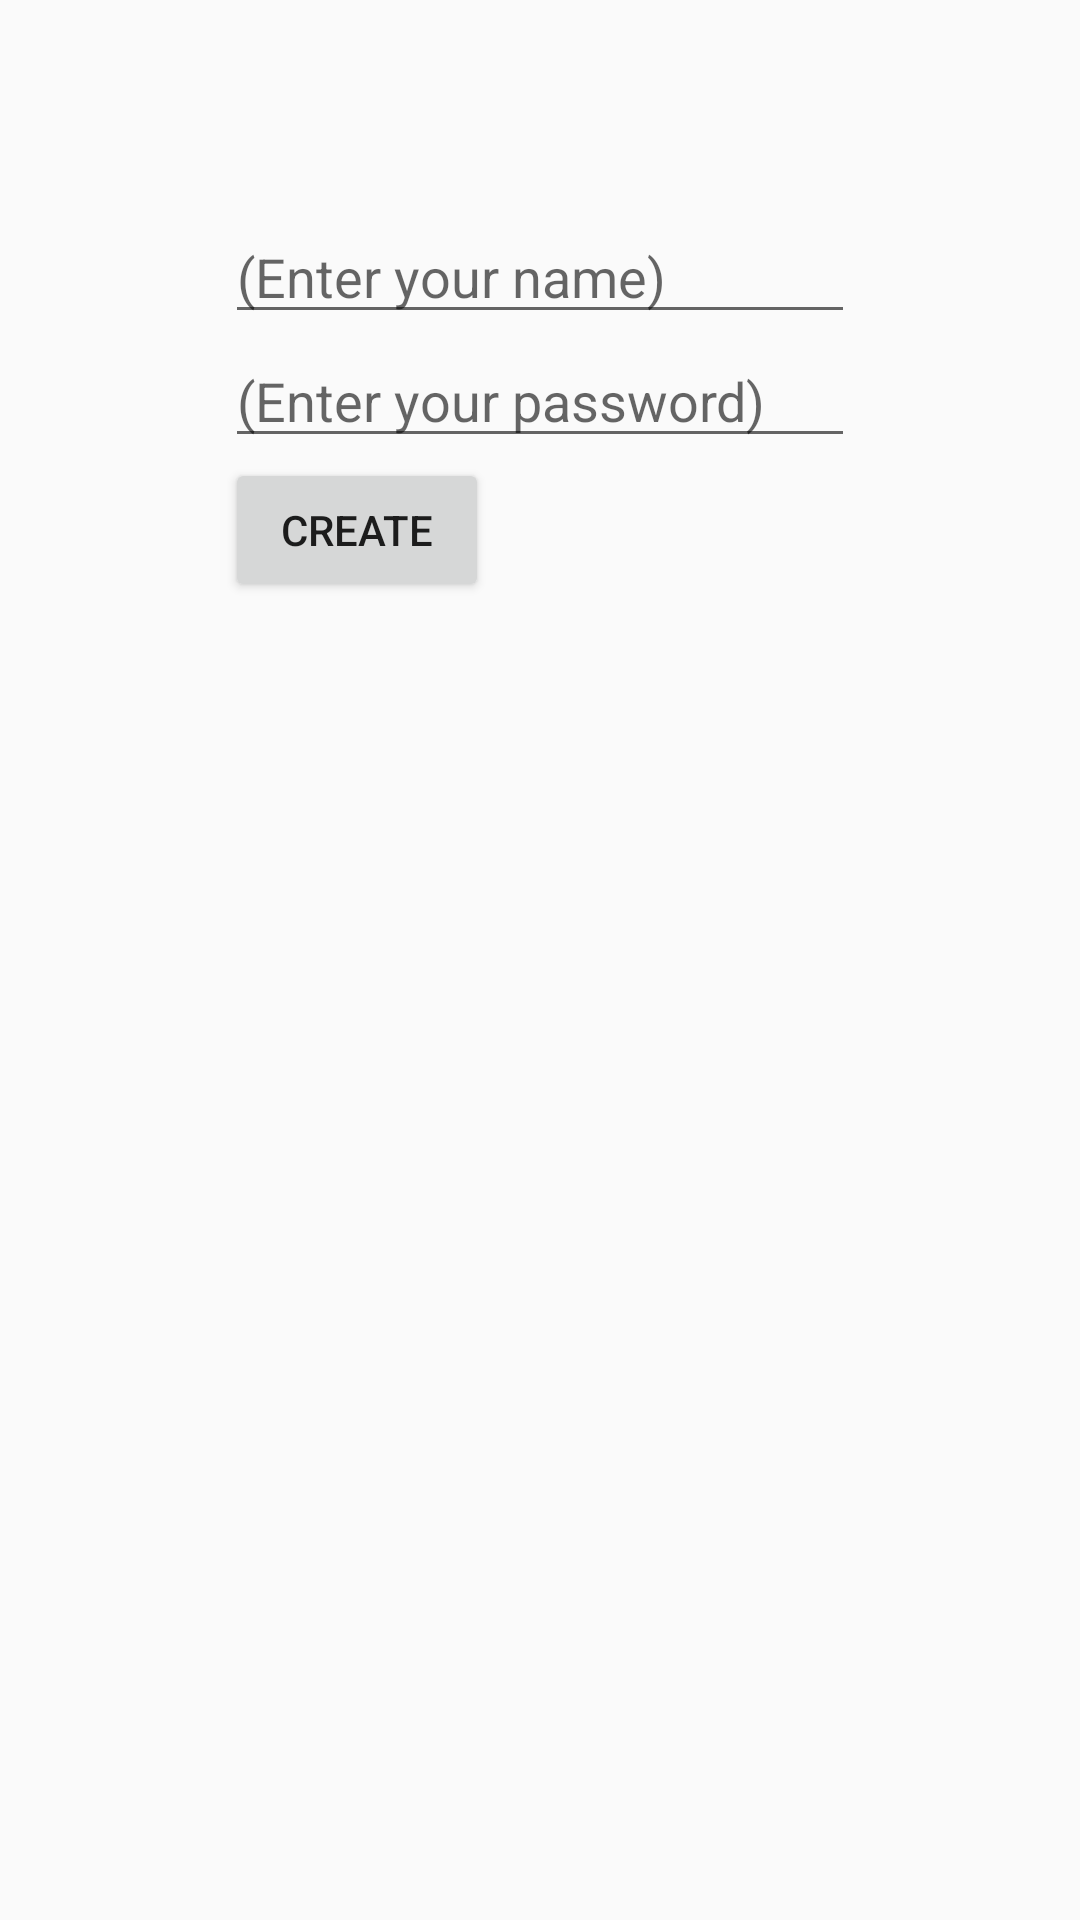

Here is an Android app screen rendered from its layout file. Give the layout XML and the strings, colors and styles it references.
<!-- AndroidManifest.xml: application theme AppTheme -->
<!-- res/layout/activity_create_user.xml -->
<?xml version="1.0" encoding="utf-8"?>
<RelativeLayout xmlns:android="http://schemas.android.com/apk/res/android"
    xmlns:tools="http://schemas.android.com/tools"
    android:layout_width="match_parent"
    android:layout_height="match_parent"
    tools:context="com.project.seg2105.choremanager.CreateUser">

    <ImageView
        android:id="@+id/avatar"
        android:src="@mipmap/ic_launcher_round"
        android:layout_width="wrap_content"
        android:layout_height="wrap_content"
        android:layout_centerHorizontal="true"
        android:layout_marginTop="50dp"
        android:layout_marginBottom="20dp" />

    <EditText
        android:id="@+id/nameField"
        android:layout_below="@+id/avatar"
        android:layout_width="wrap_content"
        android:layout_height="wrap_content"
        android:ems="10"
        android:layout_alignLeft="@+id/passwordField"
        android:layout_gravity="center"
        android:hint="(Enter your name)" />

    <EditText
        android:id="@+id/passwordField"
        android:hint="(Enter your password)"
        android:ems="10"
        android:gravity="left"
        android:layout_below="@+id/nameField"
        android:layout_width="wrap_content"
        android:layout_height="wrap_content"
        android:layout_centerHorizontal="true"/>

    <Button
        android:id="@+id/createUser"
        android:layout_below="@+id/passwordField"
        android:layout_width="wrap_content"
        android:layout_height="wrap_content"
        android:layout_alignLeft="@+id/passwordField"
        android:text="Create"
        android:layout_gravity="center"/>

</RelativeLayout>
<!-- resources referenced by this layout -->
<resources>
  <style name="AppTheme" parent="Theme.AppCompat.Light.DarkActionBar">
          
          <item name="colorPrimary">@color/colorPrimary</item>
          <item name="colorPrimaryDark">@color/colorPrimaryDark</item>
          <item name="colorAccent">@color/colorPrimary</item>
      </style>
  <color name="colorPrimary">#00BCD4</color>
  <color name="colorPrimaryDark">#E0E0E0</color>
</resources>
